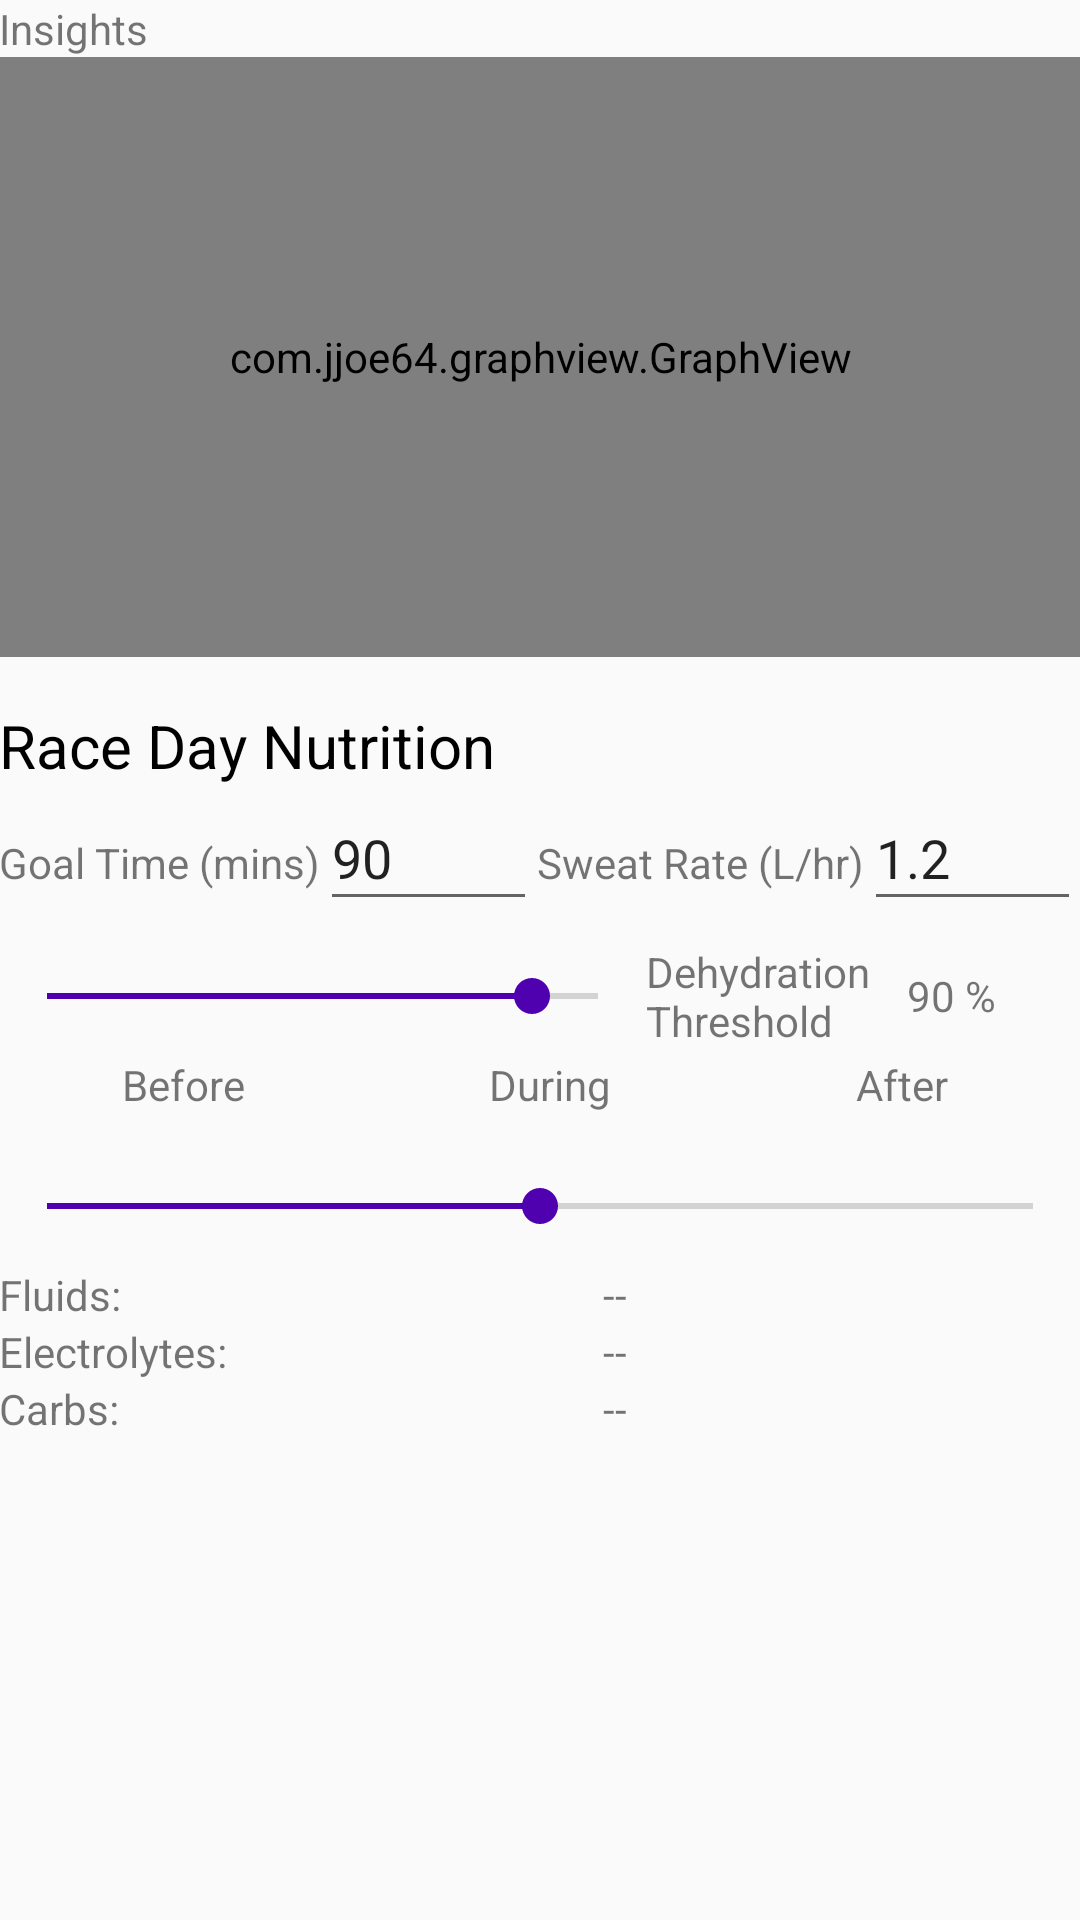

Write the Android layout XML for this screen, with the resource values it uses.
<!-- AndroidManifest.xml: application theme AppTheme -->
<!-- res/layout/fragment_insights.xml -->
<?xml version="1.0" encoding="utf-8"?>
<FrameLayout xmlns:android="http://schemas.android.com/apk/res/android"
    xmlns:tools="http://schemas.android.com/tools"
    android:layout_width="match_parent"
    android:layout_height="match_parent"
    tools:context=".InsightsFragment">


    <LinearLayout
        android:layout_width="match_parent"
        android:layout_height="match_parent"
        android:orientation="vertical"
        android:paddingBottom="@dimen/activity_vertical_margin"
        android:paddingLeft="@dimen/activity_horizontal_margin"
        android:paddingRight="@dimen/activity_horizontal_margin"
        android:paddingTop="@dimen/activity_vertical_margin">

        <TextView
            android:id="@+id/tvTitle"
            android:layout_width="match_parent"
            android:layout_height="wrap_content"
            android:text="Insights" />

        <com.jjoe64.graphview.GraphView
            android:id="@+id/graph"
            android:layout_width="match_parent"
            android:layout_height="200dip" />

        <TextView
            android:id="@+id/tvRacePlan"
            android:layout_width="match_parent"
            android:layout_height="wrap_content"
            android:paddingTop="16dp"
            android:text="Race Day Nutrition"
            android:textColor="@android:color/black"
            android:textSize="20sp" />

        <LinearLayout
            android:layout_width="match_parent"
            android:layout_height="50dp"
            android:orientation="horizontal">

            <TextView
                android:id="@+id/tvSweatTime"
                android:layout_width="wrap_content"
                android:layout_height="45dp"
                android:baselineAligned="false"
                android:gravity="top"
                android:text="Goal Time (mins)"
                android:textSize="14sp" />

            <EditText
                android:id="@+id/etSweatTime"
                android:layout_width="20dp"
                android:layout_height="45dp"
                android:layout_weight="1"
                android:ems="10"
                android:inputType="number"
                android:text="90" />

            <TextView
                android:id="@+id/tvSweatRate"
                android:layout_width="wrap_content"
                android:layout_height="45dp"
                android:baselineAligned="false"
                android:gravity="top"
                android:text="Sweat Rate (L/hr)"
                android:textSize="14sp" />

            <EditText
                android:id="@+id/etSweatRate"
                android:layout_width="20dp"
                android:layout_height="45dp"
                android:layout_weight="1"
                android:ems="10"
                android:inputType="numberDecimal"
                android:text="1.2" />

        </LinearLayout>

        <LinearLayout
            android:layout_width="match_parent"
            android:layout_height="wrap_content"
            android:orientation="horizontal">

            <SeekBar
                android:id="@+id/seekBar2"
                android:layout_width="100dp"
                android:layout_height="40dp"
                android:layout_weight="1"
                android:progress="88" />

            <TextView
                android:id="@+id/tvBML"
                android:layout_width="0dp"
                android:layout_height="match_parent"
                android:layout_weight=".75"
                android:gravity="center_vertical"
                android:text="Dehydration Threshold" />

            <TextView
                android:id="@+id/tvHydrThreshold"
                android:layout_width="0dp"
                android:layout_height="match_parent"
                android:layout_weight=".5"
                android:gravity="center_vertical"
                android:text="90 %" />
        </LinearLayout>

        <LinearLayout
            android:layout_width="match_parent"
            android:layout_height="30dp"
            android:orientation="horizontal">

            <TextView
                android:id="@+id/textView"
                android:layout_width="wrap_content"
                android:layout_height="wrap_content"
                android:layout_weight="1"
                android:text="Before"
                android:textAlignment="center"
                android:textStyle="" />

            <TextView
                android:id="@+id/textView2"
                android:layout_width="wrap_content"
                android:layout_height="wrap_content"
                android:layout_weight="1"
                android:text="During"
                android:textAlignment="center" />

            <TextView
                android:id="@+id/textView3"
                android:layout_width="wrap_content"
                android:layout_height="wrap_content"
                android:layout_weight="1"
                android:text="After "
                android:textAlignment="center" />
        </LinearLayout>

        <SeekBar
            android:id="@+id/seekBar"
            android:layout_width="match_parent"
            android:layout_height="40dp"
            android:progress="50" />

        <LinearLayout
            android:layout_width="match_parent"
            android:layout_height="wrap_content"
            android:orientation="horizontal">

            <TextView
                android:id="@+id/textView4"
                android:layout_width="50dp"
                android:layout_height="wrap_content"
                android:layout_weight="1"
                android:text="Fluids: " />

            <TextView
                android:id="@+id/textView5"
                android:layout_width="wrap_content"
                android:layout_height="wrap_content"
                android:layout_weight="1"
                android:text="--" />

        </LinearLayout>

        <LinearLayout
            android:layout_width="match_parent"
            android:layout_height="wrap_content"
            android:orientation="horizontal">

            <TextView
                android:id="@+id/textView7"
                android:layout_width="50dp"
                android:layout_height="wrap_content"
                android:layout_weight="1"
                android:text="Electrolytes: " />

            <TextView
                android:id="@+id/textView8"
                android:layout_width="wrap_content"
                android:layout_height="wrap_content"
                android:layout_weight="1"
                android:text="--" />


        </LinearLayout>

        <LinearLayout
            android:layout_width="match_parent"
            android:layout_height="match_parent"
            android:orientation="horizontal">

            <TextView
                android:id="@+id/textView10"
                android:layout_width="50dp"
                android:layout_height="wrap_content"
                android:layout_weight="1"
                android:text="Carbs: " />

            <TextView
                android:id="@+id/textView11"
                android:layout_width="wrap_content"
                android:layout_height="wrap_content"
                android:layout_weight="1"
                android:text="--" />

        </LinearLayout>

    </LinearLayout>

</FrameLayout>
<!-- resources referenced by this layout -->
<resources>
  <style name="AppTheme" parent="Theme.AppCompat.Light.DarkActionBar">
          
          <item name="colorPrimary">@color/colorPrimary</item>
          <item name="colorPrimaryDark">@color/colorPrimaryDark</item>
          <item name="colorAccent">@color/colorAccent</item>
      </style>
  <color name="colorPrimary">#00afa0</color>
  <color name="colorPrimaryDark">#008c82</color>
  <color name="colorAccent">#4f00af</color>
</resources>
